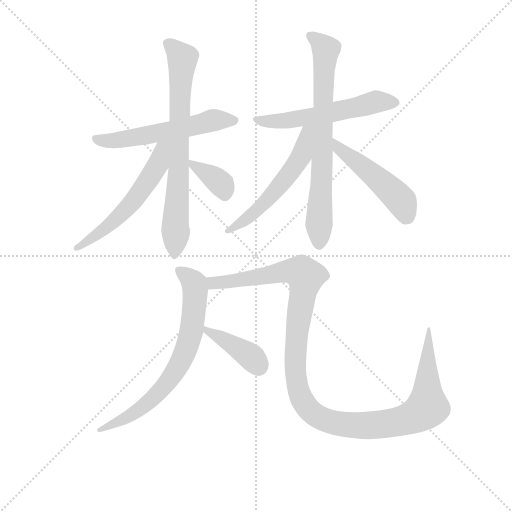
t = 0.00 s
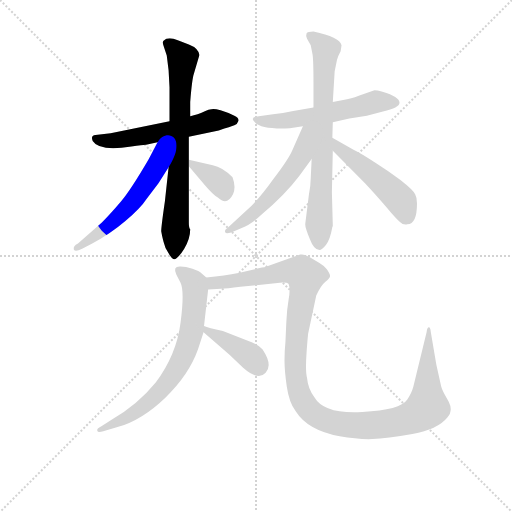
t = 1.80 s
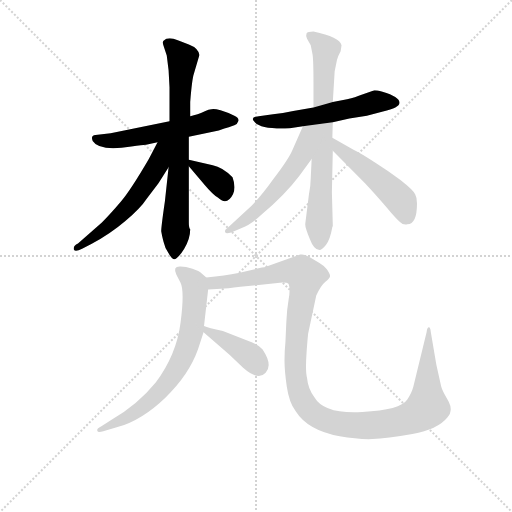
t = 3.59 s
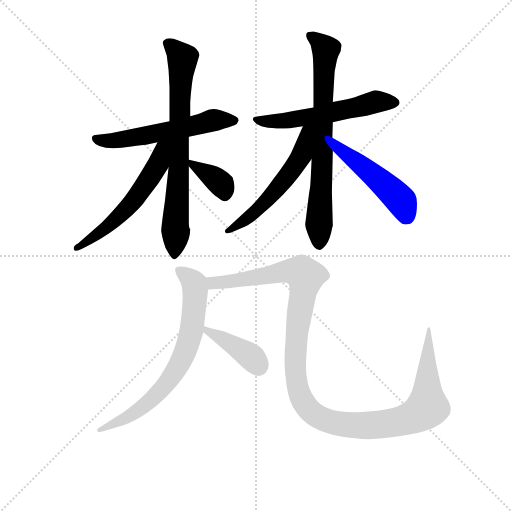
t = 5.39 s
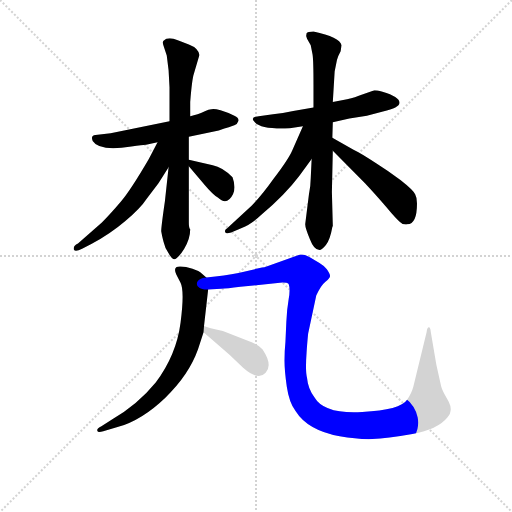
t = 7.19 s
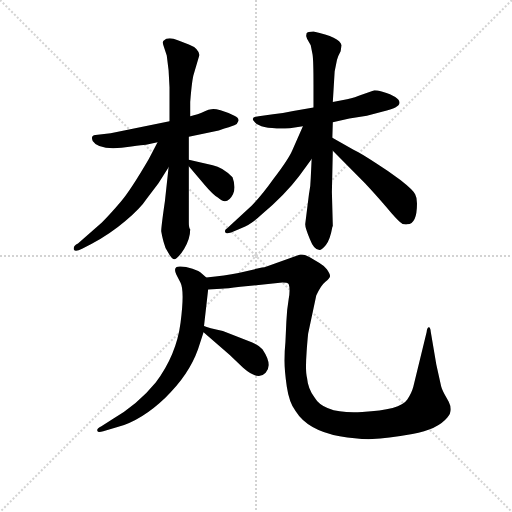
t = 8.98 s

The animated SVG that drew these frames (rendered in a browser with its animation timeline set to each time). Animation: 11 CSS @keyframes rules; one cycle of 8.98 s.

<svg version="1.1" viewBox="0 0 1024 1024" xmlns="http://www.w3.org/2000/svg">
  <g stroke="lightgray" stroke-dasharray="1,1" stroke-width="1" transform="scale(4, 4)">
    <line x1="0" y1="0" x2="256" y2="256"></line>
    <line x1="256" y1="0" x2="0" y2="256"></line>
    <line x1="128" y1="0" x2="128" y2="256"></line>
    <line x1="0" y1="128" x2="256" y2="128"></line>
  </g>
<g transform="scale(0.92, -0.92) translate(60, -900)">
   <style type="text/css">
    @keyframes keyframes0 {
      from {
       stroke: blue;
       stroke-dashoffset: 557;
       stroke-width: 128;
       }
       64% {
       animation-timing-function: step-end;
       stroke: blue;
       stroke-dashoffset: 0;
       stroke-width: 128;
       }
       to {
       stroke: black;
       stroke-width: 1024;
       }
       }
       #make-me-a-hanzi-animation-0 {
         animation: keyframes0 0.703288s both;
         animation-delay: 0.000000s;
         animation-timing-function: linear;
       }
    @keyframes keyframes1 {
      from {
       stroke: blue;
       stroke-dashoffset: 730;
       stroke-width: 128;
       }
       70% {
       animation-timing-function: step-end;
       stroke: blue;
       stroke-dashoffset: 0;
       stroke-width: 128;
       }
       to {
       stroke: black;
       stroke-width: 1024;
       }
       }
       #make-me-a-hanzi-animation-1 {
         animation: keyframes1 0.844076s both;
         animation-delay: 0.703288s;
         animation-timing-function: linear;
       }
    @keyframes keyframes2 {
      from {
       stroke: blue;
       stroke-dashoffset: 562;
       stroke-width: 128;
       }
       65% {
       animation-timing-function: step-end;
       stroke: blue;
       stroke-dashoffset: 0;
       stroke-width: 128;
       }
       to {
       stroke: black;
       stroke-width: 1024;
       }
       }
       #make-me-a-hanzi-animation-2 {
         animation: keyframes2 0.707357s both;
         animation-delay: 1.547363s;
         animation-timing-function: linear;
       }
    @keyframes keyframes3 {
      from {
       stroke: blue;
       stroke-dashoffset: 357;
       stroke-width: 128;
       }
       54% {
       animation-timing-function: step-end;
       stroke: blue;
       stroke-dashoffset: 0;
       stroke-width: 128;
       }
       to {
       stroke: black;
       stroke-width: 1024;
       }
       }
       #make-me-a-hanzi-animation-3 {
         animation: keyframes3 0.540527s both;
         animation-delay: 2.254720s;
         animation-timing-function: linear;
       }
    @keyframes keyframes4 {
      from {
       stroke: blue;
       stroke-dashoffset: 563;
       stroke-width: 128;
       }
       65% {
       animation-timing-function: step-end;
       stroke: blue;
       stroke-dashoffset: 0;
       stroke-width: 128;
       }
       to {
       stroke: black;
       stroke-width: 1024;
       }
       }
       #make-me-a-hanzi-animation-4 {
         animation: keyframes4 0.708171s both;
         animation-delay: 2.795247s;
         animation-timing-function: linear;
       }
    @keyframes keyframes5 {
      from {
       stroke: blue;
       stroke-dashoffset: 726;
       stroke-width: 128;
       }
       70% {
       animation-timing-function: step-end;
       stroke: blue;
       stroke-dashoffset: 0;
       stroke-width: 128;
       }
       to {
       stroke: black;
       stroke-width: 1024;
       }
       }
       #make-me-a-hanzi-animation-5 {
         animation: keyframes5 0.840820s both;
         animation-delay: 3.503418s;
         animation-timing-function: linear;
       }
    @keyframes keyframes6 {
      from {
       stroke: blue;
       stroke-dashoffset: 551;
       stroke-width: 128;
       }
       64% {
       animation-timing-function: step-end;
       stroke: blue;
       stroke-dashoffset: 0;
       stroke-width: 128;
       }
       to {
       stroke: black;
       stroke-width: 1024;
       }
       }
       #make-me-a-hanzi-animation-6 {
         animation: keyframes6 0.698405s both;
         animation-delay: 4.344238s;
         animation-timing-function: linear;
       }
    @keyframes keyframes7 {
      from {
       stroke: blue;
       stroke-dashoffset: 488;
       stroke-width: 128;
       }
       61% {
       animation-timing-function: step-end;
       stroke: blue;
       stroke-dashoffset: 0;
       stroke-width: 128;
       }
       to {
       stroke: black;
       stroke-width: 1024;
       }
       }
       #make-me-a-hanzi-animation-7 {
         animation: keyframes7 0.647135s both;
         animation-delay: 5.042643s;
         animation-timing-function: linear;
       }
    @keyframes keyframes8 {
      from {
       stroke: blue;
       stroke-dashoffset: 707;
       stroke-width: 128;
       }
       70% {
       animation-timing-function: step-end;
       stroke: blue;
       stroke-dashoffset: 0;
       stroke-width: 128;
       }
       to {
       stroke: black;
       stroke-width: 1024;
       }
       }
       #make-me-a-hanzi-animation-8 {
         animation: keyframes8 0.825358s both;
         animation-delay: 5.689779s;
         animation-timing-function: linear;
       }
    @keyframes keyframes9 {
      from {
       stroke: blue;
       stroke-dashoffset: 1209;
       stroke-width: 128;
       }
       80% {
       animation-timing-function: step-end;
       stroke: blue;
       stroke-dashoffset: 0;
       stroke-width: 128;
       }
       to {
       stroke: black;
       stroke-width: 1024;
       }
       }
       #make-me-a-hanzi-animation-9 {
         animation: keyframes9 1.233887s both;
         animation-delay: 6.515137s;
         animation-timing-function: linear;
       }
    @keyframes keyframes10 {
      from {
       stroke: blue;
       stroke-dashoffset: 401;
       stroke-width: 128;
       }
       57% {
       animation-timing-function: step-end;
       stroke: blue;
       stroke-dashoffset: 0;
       stroke-width: 128;
       }
       to {
       stroke: black;
       stroke-width: 1024;
       }
       }
       #make-me-a-hanzi-animation-10 {
         animation: keyframes10 0.576335s both;
         animation-delay: 7.749023s;
         animation-timing-function: linear;
       }
</style>
<path d="M 350.5 602.5 L 415.5 616.5 Q 442.5 624.5 449.5 627.5 Q 456.5 630.5 458.5 637.5 Q 459.5 644.5 449.5 648.5 Q 433.5 656.5 419.5 660.5 Q 404.5 664.5 399.5 662.5 Q 393.5 662.5 386.5 658.5 Q 378.5 654.5 369.5 651.5 L 353.5 647.5 L 308.5 636.5 L 180.5 610.5 L 147.5 606.5 Q 136.5 605.5 141.5 593.5 Q 155.5 570.5 225.5 581.5 Q 250.5 585.5 257.5 585.5 L 282.5 590.5 L 350.5 602.5 Z" fill="lightgray"></path> 
<path d="M 350.5 552.5 L 350.5 602.5 L 353.5 647.5 L 353.5 678.5 Q 357.5 728.5 361.5 739.5 L 373.5 780.5 Q 371.5 795.5 350.5 803.5 L 326.5 812.5 Q 305.5 821.5 295.5 811.5 Q 292.5 809.5 295.5 800.5 L 302.5 779.5 L 306.5 747.5 L 308.5 710.5 L 308.5 636.5 L 306.5 536.5 L 298.5 462.5 Q 290.5 407.5 290.5 397.5 Q 291.5 390.5 295.5 374.5 Q 298.5 360.5 306.5 349.5 Q 313.5 336.5 319.5 336.5 Q 327.5 338.5 340.5 359.5 Q 353.5 380.5 353.5 401.5 Q 350.5 403.5 350.5 415.5 L 350.5 538.5 L 350.5 552.5 Z" fill="lightgray"></path> 
<path d="M 282.5 590.5 L 263.5 554.5 Q 224.5 487.5 202.5 461.5 Q 180.5 435.5 161.5 416.5 L 109.5 370.5 Q 98.5 365.5 100.5 357.5 Q 103.5 351.5 118.5 359.5 L 138.5 369.5 Q 178.5 390.5 212.5 419.5 Q 246.5 448.5 258.5 467.5 L 284.5 501.5 L 306.5 536.5 C 350.5 605.5 299.5 622.5 282.5 590.5 Z" fill="lightgray"></path> 
<path d="M 402.5 540.5 L 350.5 552.5 C 335.5 555.5 335.5 555.5 350.5 538.5 L 385.5 497.5 Q 401.5 478.5 413.5 470.5 Q 433.5 451.5 446.5 477.5 Q 453.5 492.5 445.5 514.5 Q 423.5 536.5 402.5 540.5 Z" fill="lightgray"></path> 
<path d="M 663.5 634.5 L 699.5 642.5 L 737.5 648.5 L 772.5 657.5 Q 808.5 665.5 808.5 676.5 Q 808.5 689.5 771.5 700.5 Q 755.5 704.5 752.5 703.5 L 724.5 693.5 Q 713.5 688.5 694.5 684.5 L 663.5 678.5 L 621.5 666.5 L 577.5 658.5 Q 554.5 653.5 533.5 651.5 L 502.5 647.5 Q 481.5 645.5 494.5 633.5 Q 506.5 620.5 552.5 620.5 Q 568.5 620.5 573.5 621.5 L 598.5 625.5 L 663.5 634.5 Z" fill="lightgray"></path> 
<path d="M 662.5 406.5 L 663.5 408.5 L 661.5 482.5 L 663.5 572.5 L 662.5 600.5 L 663.5 634.5 L 663.5 678.5 L 667.5 744.5 L 672.5 769.5 Q 674.5 777.5 680.5 788.5 L 682.5 801.5 Q 678.5 819.5 621.5 831.5 Q 608.5 831.5 606.5 827.5 Q 604.5 823.5 607.5 815.5 L 615.5 801.5 L 619.5 781.5 Q 621.5 768.5 621.5 715.5 L 621.5 666.5 L 617.5 554.5 L 615.5 512.5 Q 615.5 497.5 611.5 476.5 L 603.5 412.5 Q 603.5 404.5 613.5 380.5 Q 622.5 356.5 634.5 356.5 Q 639.5 356.5 648.5 367.5 Q 657.5 378.5 662.5 406.5 Z" fill="lightgray"></path> 
<path d="M 598.5 625.5 L 575.5 573.5 Q 567.5 554.5 535.5 512.5 Q 508.5 474.5 487.5 453.5 L 434.5 404.5 Q 427.5 400.5 429.5 395.5 Q 430.5 390.5 442.5 394.5 L 465.5 404.5 Q 485.5 411.5 507.5 432.5 Q 560.5 477.5 590.5 517.5 L 617.5 554.5 C 678.5 638.5 610.5 653.5 598.5 625.5 Z" fill="lightgray"></path> 
<path d="M 663.5 572.5 L 733.5 501.5 Q 761.5 471.5 782.5 446.5 Q 801.5 423.5 809.5 417.5 Q 816.5 410.5 825.5 412.5 Q 846.5 412.5 846.5 457.5 Q 846.5 470.5 842.5 477.5 Q 838.5 486.5 810.5 508.5 Q 782.5 529.5 758.5 544.5 Q 725.5 566.5 708.5 574.5 L 662.5 600.5 C 636.5 615.5 642.5 593.5 663.5 572.5 Z" fill="lightgray"></path> 
<path d="M 388.5 296.5 L 378.5 305.5 Q 373.5 310.5 358.5 315.5 Q 343.5 320.5 332.5 320.5 Q 314.5 321.5 323.5 302.5 L 332.5 285.5 Q 341.5 267.5 332.5 198.5 Q 323.5 128.5 278.5 68.5 Q 239.5 20.5 182.5 -12.5 L 160.5 -26.5 Q 149.5 -31.5 151.5 -36.5 Q 152.5 -41.5 164.5 -37.5 L 195.5 -28.5 Q 248.5 -13.5 299.5 35.5 Q 350.5 84.5 370.5 140.5 L 382.5 177.5 L 383.5 191.5 L 392.5 270.5 C 394.5 290.5 394.5 290.5 388.5 296.5 Z" fill="lightgray"></path> 
<path d="M 610.5 177.5 L 627.5 257.5 Q 637.5 279.5 647.5 287.5 Q 656.5 294.5 657.5 299.5 Q 657.5 304.5 650.5 314.5 Q 643.5 323.5 634.5 328.5 L 612.5 341.5 Q 601.5 348.5 592.5 346.5 L 516.5 319.5 Q 516.5 318.5 509.5 318.5 L 458.5 306.5 Q 429.5 300.5 388.5 296.5 C 358.5 293.5 362.5 268.5 392.5 270.5 L 420.5 272.5 Q 432.5 272.5 462.5 276.5 L 548.5 285.5 Q 563.5 286.5 567.5 282.5 Q 571.5 271.5 567.5 249.5 Q 563.5 226.5 562.5 200.5 L 560.5 156.5 Q 558.5 137.5 558.5 115.5 Q 558.5 92.5 563.5 59.5 Q 568.5 25.5 582.5 6.5 Q 608.5 -35.5 678.5 -48.5 Q 717.5 -55.5 749.5 -54.5 Q 780.5 -53.5 836.5 -43.5 Q 891.5 -33.5 912.5 -7.5 Q 925.5 6.5 915.5 26.5 L 905.5 44.5 Q 899.5 56.5 898.5 62.5 L 888.5 107.5 L 876.5 178.5 Q 875.5 188.5 872.5 188.5 Q 868.5 188.5 867.5 178.5 L 838.5 59.5 Q 835.5 47.5 825.5 31.5 Q 810.5 8.5 727.5 4.5 Q 644.5 -0.5 623.5 36.5 Q 609.5 55.5 607.5 78.5 Q 603.5 92.5 606.5 134.5 Q 609.5 175.5 610.5 177.5 Z" fill="lightgray"></path> 
<path d="M 382.5 177.5 L 439.5 128.5 L 468.5 100.5 Q 501.5 71.5 517.5 89.5 Q 533.5 106.5 510.5 140.5 Q 504.5 148.5 488.5 155.5 L 424.5 180.5 Q 392.5 187.5 383.5 191.5 C 355.5 201.5 359.5 197.5 382.5 177.5 Z" fill="lightgray"></path> 
      <clipPath id="make-me-a-hanzi-clip-0">
      <path d="M 350.5 602.5 L 415.5 616.5 Q 442.5 624.5 449.5 627.5 Q 456.5 630.5 458.5 637.5 Q 459.5 644.5 449.5 648.5 Q 433.5 656.5 419.5 660.5 Q 404.5 664.5 399.5 662.5 Q 393.5 662.5 386.5 658.5 Q 378.5 654.5 369.5 651.5 L 353.5 647.5 L 308.5 636.5 L 180.5 610.5 L 147.5 606.5 Q 136.5 605.5 141.5 593.5 Q 155.5 570.5 225.5 581.5 Q 250.5 585.5 257.5 585.5 L 282.5 590.5 L 350.5 602.5 Z" fill="lightgray"></path>
      </clipPath>
      <path clip-path="url(#make-me-a-hanzi-clip-0)" d="M 151.5 596.5 L 212.5 596.5 L 399.5 638.5 L 447.5 638.5 " fill="none" id="make-me-a-hanzi-animation-0" stroke-dasharray="429 858" stroke-linecap="round"></path>

      <clipPath id="make-me-a-hanzi-clip-1">
      <path d="M 350.5 552.5 L 350.5 602.5 L 353.5 647.5 L 353.5 678.5 Q 357.5 728.5 361.5 739.5 L 373.5 780.5 Q 371.5 795.5 350.5 803.5 L 326.5 812.5 Q 305.5 821.5 295.5 811.5 Q 292.5 809.5 295.5 800.5 L 302.5 779.5 L 306.5 747.5 L 308.5 710.5 L 308.5 636.5 L 306.5 536.5 L 298.5 462.5 Q 290.5 407.5 290.5 397.5 Q 291.5 390.5 295.5 374.5 Q 298.5 360.5 306.5 349.5 Q 313.5 336.5 319.5 336.5 Q 327.5 338.5 340.5 359.5 Q 353.5 380.5 353.5 401.5 Q 350.5 403.5 350.5 415.5 L 350.5 538.5 L 350.5 552.5 Z" fill="lightgray"></path>
      </clipPath>
      <path clip-path="url(#make-me-a-hanzi-clip-1)" d="M 305.5 806.5 L 336.5 773.5 L 320.5 345.5 " fill="none" id="make-me-a-hanzi-animation-1" stroke-dasharray="602 1204" stroke-linecap="round"></path>

      <clipPath id="make-me-a-hanzi-clip-2">
      <path d="M 282.5 590.5 L 263.5 554.5 Q 224.5 487.5 202.5 461.5 Q 180.5 435.5 161.5 416.5 L 109.5 370.5 Q 98.5 365.5 100.5 357.5 Q 103.5 351.5 118.5 359.5 L 138.5 369.5 Q 178.5 390.5 212.5 419.5 Q 246.5 448.5 258.5 467.5 L 284.5 501.5 L 306.5 536.5 C 350.5 605.5 299.5 622.5 282.5 590.5 Z" fill="lightgray"></path>
      </clipPath>
      <path clip-path="url(#make-me-a-hanzi-clip-2)" d="M 302.5 587.5 L 291.5 577.5 L 283.5 542.5 L 269.5 519.5 L 218.5 449.5 L 152.5 390.5 L 106.5 363.5 " fill="none" id="make-me-a-hanzi-animation-2" stroke-dasharray="434 868" stroke-linecap="round"></path>

      <clipPath id="make-me-a-hanzi-clip-3">
      <path d="M 402.5 540.5 L 350.5 552.5 C 335.5 555.5 335.5 555.5 350.5 538.5 L 385.5 497.5 Q 401.5 478.5 413.5 470.5 Q 433.5 451.5 446.5 477.5 Q 453.5 492.5 445.5 514.5 Q 423.5 536.5 402.5 540.5 Z" fill="lightgray"></path>
      </clipPath>
      <path clip-path="url(#make-me-a-hanzi-clip-3)" d="M 355.5 545.5 L 407.5 512.5 L 421.5 499.5 L 428.5 480.5 " fill="none" id="make-me-a-hanzi-animation-3" stroke-dasharray="229 458" stroke-linecap="round"></path>

      <clipPath id="make-me-a-hanzi-clip-4">
      <path d="M 663.5 634.5 L 699.5 642.5 L 737.5 648.5 L 772.5 657.5 Q 808.5 665.5 808.5 676.5 Q 808.5 689.5 771.5 700.5 Q 755.5 704.5 752.5 703.5 L 724.5 693.5 Q 713.5 688.5 694.5 684.5 L 663.5 678.5 L 621.5 666.5 L 577.5 658.5 Q 554.5 653.5 533.5 651.5 L 502.5 647.5 Q 481.5 645.5 494.5 633.5 Q 506.5 620.5 552.5 620.5 Q 568.5 620.5 573.5 621.5 L 598.5 625.5 L 663.5 634.5 Z" fill="lightgray"></path>
      </clipPath>
      <path clip-path="url(#make-me-a-hanzi-clip-4)" d="M 497.5 640.5 L 525.5 635.5 L 567.5 638.5 L 753.5 678.5 L 799.5 677.5 " fill="none" id="make-me-a-hanzi-animation-4" stroke-dasharray="435 870" stroke-linecap="round"></path>

      <clipPath id="make-me-a-hanzi-clip-5">
      <path d="M 662.5 406.5 L 663.5 408.5 L 661.5 482.5 L 663.5 572.5 L 662.5 600.5 L 663.5 634.5 L 663.5 678.5 L 667.5 744.5 L 672.5 769.5 Q 674.5 777.5 680.5 788.5 L 682.5 801.5 Q 678.5 819.5 621.5 831.5 Q 608.5 831.5 606.5 827.5 Q 604.5 823.5 607.5 815.5 L 615.5 801.5 L 619.5 781.5 Q 621.5 768.5 621.5 715.5 L 621.5 666.5 L 617.5 554.5 L 615.5 512.5 Q 615.5 497.5 611.5 476.5 L 603.5 412.5 Q 603.5 404.5 613.5 380.5 Q 622.5 356.5 634.5 356.5 Q 639.5 356.5 648.5 367.5 Q 657.5 378.5 662.5 406.5 Z" fill="lightgray"></path>
      </clipPath>
      <path clip-path="url(#make-me-a-hanzi-clip-5)" d="M 615.5 822.5 L 648.5 792.5 L 633.5 367.5 " fill="none" id="make-me-a-hanzi-animation-5" stroke-dasharray="598 1196" stroke-linecap="round"></path>

      <clipPath id="make-me-a-hanzi-clip-6">
      <path d="M 598.5 625.5 L 575.5 573.5 Q 567.5 554.5 535.5 512.5 Q 508.5 474.5 487.5 453.5 L 434.5 404.5 Q 427.5 400.5 429.5 395.5 Q 430.5 390.5 442.5 394.5 L 465.5 404.5 Q 485.5 411.5 507.5 432.5 Q 560.5 477.5 590.5 517.5 L 617.5 554.5 C 678.5 638.5 610.5 653.5 598.5 625.5 Z" fill="lightgray"></path>
      </clipPath>
      <path clip-path="url(#make-me-a-hanzi-clip-6)" d="M 615.5 621.5 L 606.5 613.5 L 593.5 559.5 L 563.5 514.5 L 502.5 447.5 L 436.5 397.5 " fill="none" id="make-me-a-hanzi-animation-6" stroke-dasharray="423 846" stroke-linecap="round"></path>

      <clipPath id="make-me-a-hanzi-clip-7">
      <path d="M 663.5 572.5 L 733.5 501.5 Q 761.5 471.5 782.5 446.5 Q 801.5 423.5 809.5 417.5 Q 816.5 410.5 825.5 412.5 Q 846.5 412.5 846.5 457.5 Q 846.5 470.5 842.5 477.5 Q 838.5 486.5 810.5 508.5 Q 782.5 529.5 758.5 544.5 Q 725.5 566.5 708.5 574.5 L 662.5 600.5 C 636.5 615.5 642.5 593.5 663.5 572.5 Z" fill="lightgray"></path>
      </clipPath>
      <path clip-path="url(#make-me-a-hanzi-clip-7)" d="M 666.5 593.5 L 677.5 576.5 L 809.5 466.5 L 821.5 428.5 " fill="none" id="make-me-a-hanzi-animation-7" stroke-dasharray="360 720" stroke-linecap="round"></path>

      <clipPath id="make-me-a-hanzi-clip-8">
      <path d="M 388.5 296.5 L 378.5 305.5 Q 373.5 310.5 358.5 315.5 Q 343.5 320.5 332.5 320.5 Q 314.5 321.5 323.5 302.5 L 332.5 285.5 Q 341.5 267.5 332.5 198.5 Q 323.5 128.5 278.5 68.5 Q 239.5 20.5 182.5 -12.5 L 160.5 -26.5 Q 149.5 -31.5 151.5 -36.5 Q 152.5 -41.5 164.5 -37.5 L 195.5 -28.5 Q 248.5 -13.5 299.5 35.5 Q 350.5 84.5 370.5 140.5 L 382.5 177.5 L 383.5 191.5 L 392.5 270.5 C 394.5 290.5 394.5 290.5 388.5 296.5 Z" fill="lightgray"></path>
      </clipPath>
      <path clip-path="url(#make-me-a-hanzi-clip-8)" d="M 329.5 310.5 L 360.5 286.5 L 364.5 272.5 L 356.5 179.5 L 340.5 129.5 L 303.5 67.5 L 258.5 20.5 L 222.5 -3.5 L 158.5 -33.5 " fill="none" id="make-me-a-hanzi-animation-8" stroke-dasharray="579 1158" stroke-linecap="round"></path>

      <clipPath id="make-me-a-hanzi-clip-9">
      <path d="M 610.5 177.5 L 627.5 257.5 Q 637.5 279.5 647.5 287.5 Q 656.5 294.5 657.5 299.5 Q 657.5 304.5 650.5 314.5 Q 643.5 323.5 634.5 328.5 L 612.5 341.5 Q 601.5 348.5 592.5 346.5 L 516.5 319.5 Q 516.5 318.5 509.5 318.5 L 458.5 306.5 Q 429.5 300.5 388.5 296.5 C 358.5 293.5 362.5 268.5 392.5 270.5 L 420.5 272.5 Q 432.5 272.5 462.5 276.5 L 548.5 285.5 Q 563.5 286.5 567.5 282.5 Q 571.5 271.5 567.5 249.5 Q 563.5 226.5 562.5 200.5 L 560.5 156.5 Q 558.5 137.5 558.5 115.5 Q 558.5 92.5 563.5 59.5 Q 568.5 25.5 582.5 6.5 Q 608.5 -35.5 678.5 -48.5 Q 717.5 -55.5 749.5 -54.5 Q 780.5 -53.5 836.5 -43.5 Q 891.5 -33.5 912.5 -7.5 Q 925.5 6.5 915.5 26.5 L 905.5 44.5 Q 899.5 56.5 898.5 62.5 L 888.5 107.5 L 876.5 178.5 Q 875.5 188.5 872.5 188.5 Q 868.5 188.5 867.5 178.5 L 838.5 59.5 Q 835.5 47.5 825.5 31.5 Q 810.5 8.5 727.5 4.5 Q 644.5 -0.5 623.5 36.5 Q 609.5 55.5 607.5 78.5 Q 603.5 92.5 606.5 134.5 Q 609.5 175.5 610.5 177.5 Z" fill="lightgray"></path>
      </clipPath>
      <path clip-path="url(#make-me-a-hanzi-clip-9)" d="M 397.5 291.5 L 403.5 284.5 L 569.5 310.5 L 598.5 305.5 L 604.5 297.5 L 582.5 135.5 L 587.5 55.5 L 613.5 7.5 L 658.5 -17.5 L 753.5 -24.5 L 821.5 -12.5 L 860.5 6.5 L 868.5 18.5 L 872.5 182.5 " fill="none" id="make-me-a-hanzi-animation-9" stroke-dasharray="1081 2162" stroke-linecap="round"></path>

      <clipPath id="make-me-a-hanzi-clip-10">
      <path d="M 382.5 177.5 L 439.5 128.5 L 468.5 100.5 Q 501.5 71.5 517.5 89.5 Q 533.5 106.5 510.5 140.5 Q 504.5 148.5 488.5 155.5 L 424.5 180.5 Q 392.5 187.5 383.5 191.5 C 355.5 201.5 359.5 197.5 382.5 177.5 Z" fill="lightgray"></path>
      </clipPath>
      <path clip-path="url(#make-me-a-hanzi-clip-10)" d="M 385.5 184.5 L 482.5 127.5 L 502.5 102.5 " fill="none" id="make-me-a-hanzi-animation-10" stroke-dasharray="273 546" stroke-linecap="round"></path>

</g>
</svg>
